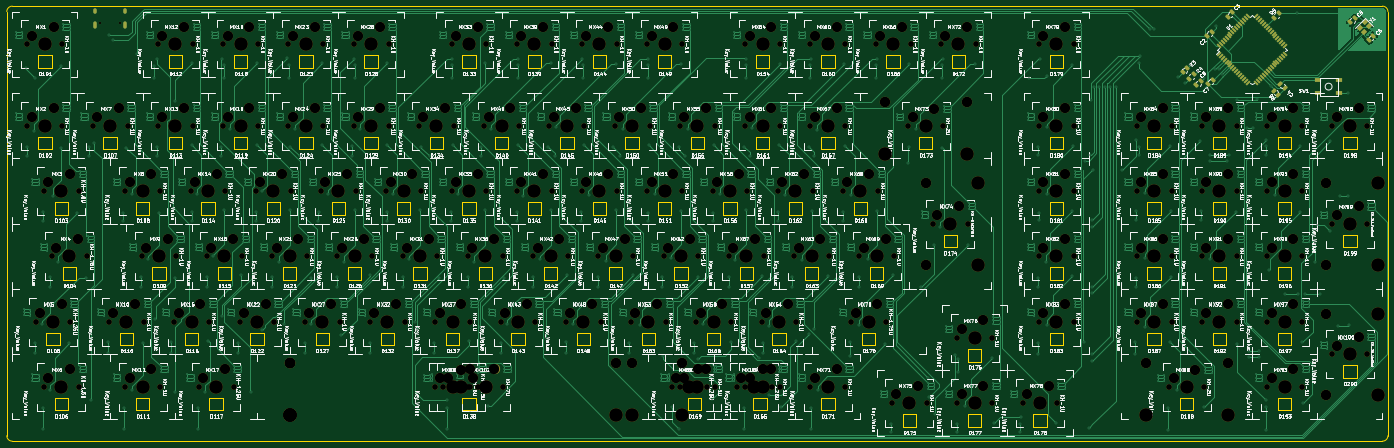
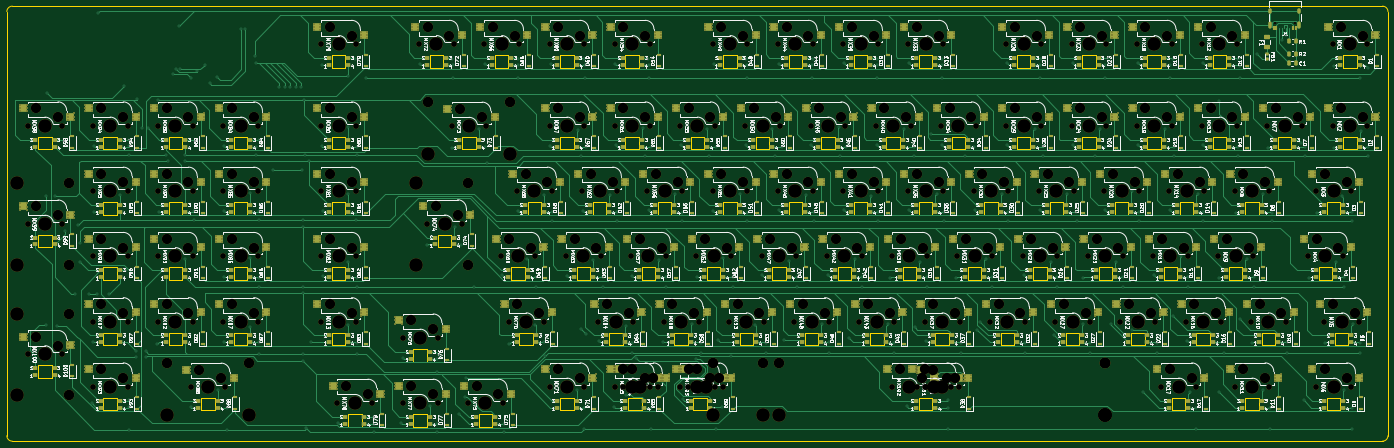
Circuit board: 11 layer files. Board 403.2 x 127.0 mm.
- bottom_copper: pcb-B_Cu.gbr (202528 bytes)
- bottom_mask: pcb-B_Mask.gbr (83015 bytes)
- paste: pcb-B_Paste.gbr (31353 bytes)
- bottom_silk: pcb-B_Silkscreen.gbr (394121 bytes)
- outline: pcb-Edge_Cuts.gbr (23148 bytes)
- top_copper: pcb-F_Cu.gbr (198024 bytes)
- top_mask: pcb-F_Mask.gbr (23584 bytes)
- paste: pcb-F_Paste.gbr (4757 bytes)
- top_silk: pcb-F_Silkscreen.gbr (625944 bytes)
- drill: pcb-NPTH.drl (9762 bytes)
- drill: pcb-PTH.drl (28403 bytes)

=== bottom_copper: pcb-B_Cu.gbr (202528 bytes, source omitted) ===
=== bottom_mask: pcb-B_Mask.gbr (83015 bytes, source omitted) ===
=== paste: pcb-B_Paste.gbr (31353 bytes, source omitted) ===
=== bottom_silk: pcb-B_Silkscreen.gbr (394121 bytes, source omitted) ===
=== outline: pcb-Edge_Cuts.gbr (23148 bytes, source omitted) ===
=== top_copper: pcb-F_Cu.gbr (198024 bytes, source omitted) ===
=== top_mask: pcb-F_Mask.gbr (23584 bytes, source omitted) ===
=== paste: pcb-F_Paste.gbr (4757 bytes, source withheld) ===
=== top_silk: pcb-F_Silkscreen.gbr (625944 bytes, source omitted) ===
=== drill: pcb-NPTH.drl (9762 bytes, source omitted) ===
=== drill: pcb-PTH.drl (28403 bytes, source omitted) ===
